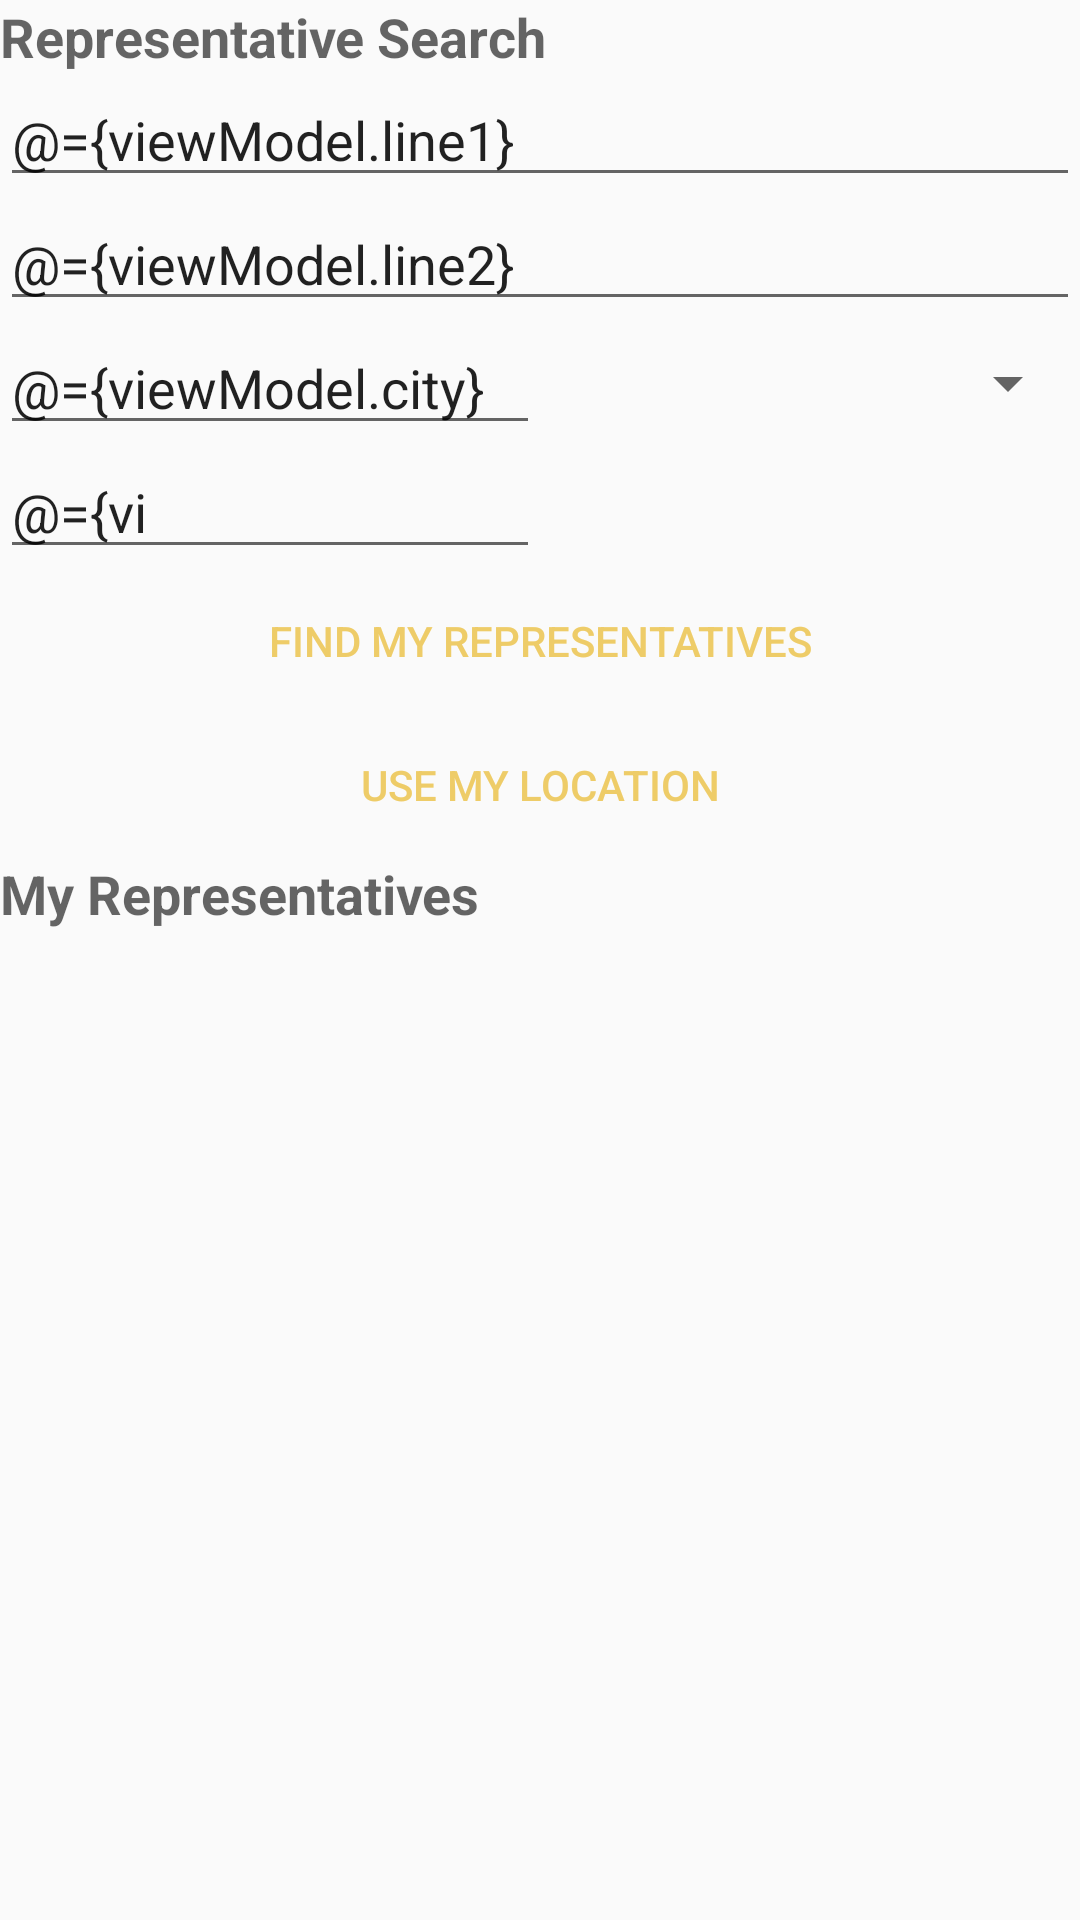

This screen was rendered from an Android layout file. Write that file and the resources it references.
<!-- AndroidManifest.xml: application theme AppTheme -->
<!-- res/layout/fragment_representative.xml -->
<?xml version="1.0" encoding="utf-8"?>
<layout xmlns:android="http://schemas.android.com/apk/res/android"
    xmlns:app="http://schemas.android.com/apk/res-auto">

    <data>

        <variable
            name="viewModel"
            type="com.example.android.politicalpreparedness.representative.RepresentativeViewModel" />
    </data>

    <androidx.constraintlayout.motion.widget.MotionLayout
        android:layout_height="match_parent"
        android:id="@+id/representative_fragment_parent"
        android:layout_width="match_parent"
        app:layoutDescription="@xml/fragment_representative_scene">

        <TextView
            android:id="@+id/search_title"
            android:layout_width="wrap_content"
            android:layout_height="wrap_content"
            style="@style/wordStyle"
            android:text="@string/representative_search"
            app:layout_constraintStart_toStartOf="parent"
            app:layout_constraintTop_toTopOf="parent" />


        <EditText
            android:id="@+id/address_line_1"
            android:layout_width="match_parent"
            android:layout_height="wrap_content"
            android:hint="@string/address_line_1"
            android:autofillHints=""
            android:inputType="textPostalAddress"
            app:layout_constraintStart_toStartOf="parent"
            android:text="@={viewModel.line1}"
            app:layout_constraintTop_toBottomOf="@id/search_title" />

        <EditText
            android:id="@+id/address_line_2"
            android:layout_width="match_parent"
            android:layout_height="0dp"
            android:autofillHints=""
            android:hint="@string/address_line_2"
            android:text="@={viewModel.line2}"
            android:inputType="textPostalAddress"
            app:layout_constraintStart_toStartOf="parent"
            app:layout_constraintTop_toBottomOf="@id/address_line_1" />

        <EditText
            android:id="@+id/city"
            android:layout_width="0dp"
            android:layout_height="wrap_content"
            android:autofillHints=""
            android:inputType="textPostalAddress"
            android:hint="@string/city"
            android:text="@={viewModel.city}"
            app:layout_constraintStart_toStartOf="parent"
            app:layout_constraintEnd_toStartOf="@id/state"
            app:layout_constraintTop_toBottomOf="@id/address_line_2" />


        <Spinner
            android:id="@+id/state"
            android:layout_width="0dp"
            android:layout_height="0dp"
            android:autofillHints=""
            android:entries="@array/states"
            android:inputType="textPostalAddress"
            app:stateValue="@{viewModel.address.state}"
            app:layout_constraintStart_toEndOf="@id/city"
            app:layout_constraintEnd_toEndOf="parent"
            app:layout_constraintTop_toTopOf="@id/city"
            app:layout_constraintBottom_toBottomOf="@id/city"/>


        <EditText
            android:id="@+id/zip"
            android:layout_width="0dp"
            android:layout_height="wrap_content"
            android:autofillHints=""
            android:inputType="number"
            android:maxLength="5"
            android:hint="@string/zip_code"
            android:text="@={viewModel.zip}"
            app:layout_constraintStart_toStartOf="parent"
            app:layout_constraintEnd_toEndOf="@id/city"
            app:layout_constraintTop_toBottomOf="@id/city" />

        <Button
            android:id="@+id/button_search"
            android:layout_width="match_parent"
            android:layout_height="wrap_content"
            style="@style/buttonStyle"
            android:text="@string/find_my_representatives"

            android:textAllCaps="true"
            app:layout_constraintTop_toBottomOf="@id/zip" />

        <Button
            android:id="@+id/button_location"
            android:layout_width="match_parent"
            android:layout_height="wrap_content"
            style="@style/buttonStyle"
            android:text="@string/use_my_location"

            app:layout_constraintTop_toBottomOf="@id/button_search" />

        <TextView
            android:id="@+id/representative_title"
            android:layout_width="wrap_content"
            android:layout_height="wrap_content"
            style="@style/wordStyle"
            android:text="@string/my_representatives"

            app:layout_constraintStart_toStartOf="parent"
            app:layout_constraintTop_toBottomOf="@id/button_location" />


        <androidx.recyclerview.widget.RecyclerView
            android:id="@+id/recycler_representatives"
            android:layout_width="match_parent"
            android:layout_height="0dp"
            android:padding="10dp"
            app:layout_constraintTop_toBottomOf="@id/representative_title"
            app:layout_constraintBottom_toBottomOf="parent"

            />

    </androidx.constraintlayout.motion.widget.MotionLayout>
</layout>
<!-- resources referenced by this layout -->
<resources>
  <string name="address_line_1">Address line 1</string>
  <string name="address_line_2">Address line 2</string>
  <string name="city">City</string>
  <string name="find_my_representatives">Find my representatives</string>
  <string name="my_representatives">My Representatives</string>
  <string name="representative_search">Representative Search</string>
  <string name="use_my_location">USE MY LOCATION</string>
  <string name="zip_code">Zip code</string>
  <style name="buttonStyle">
          <item name="android:background">@drawable/button_drawable</item>
          <item name="android:textColor">#eecc68</item>
      </style>
  <style name="wordStyle">
          <item name="android:textStyle">bold</item>
          <item name="android:textAppearance">?android:textAppearanceMedium</item>
      </style>
  <style name="AppTheme" parent="Theme.AppCompat.Light.DarkActionBar">
          
          <item name="colorPrimary">@color/colorPrimary</item>
          <item name="colorPrimaryDark">@color/colorPrimaryDark</item>
          <item name="colorAccent">@color/colorAccent</item>
      </style>
  <!-- not gathered from this repository: default colours our renderer supplied (Android Studio template values) -->
  <color name="colorPrimary">#FF6200EE</color>
  <color name="colorPrimaryDark">#FF3700B3</color>
  <color name="colorAccent">#FF03DAC5</color>
</resources>
